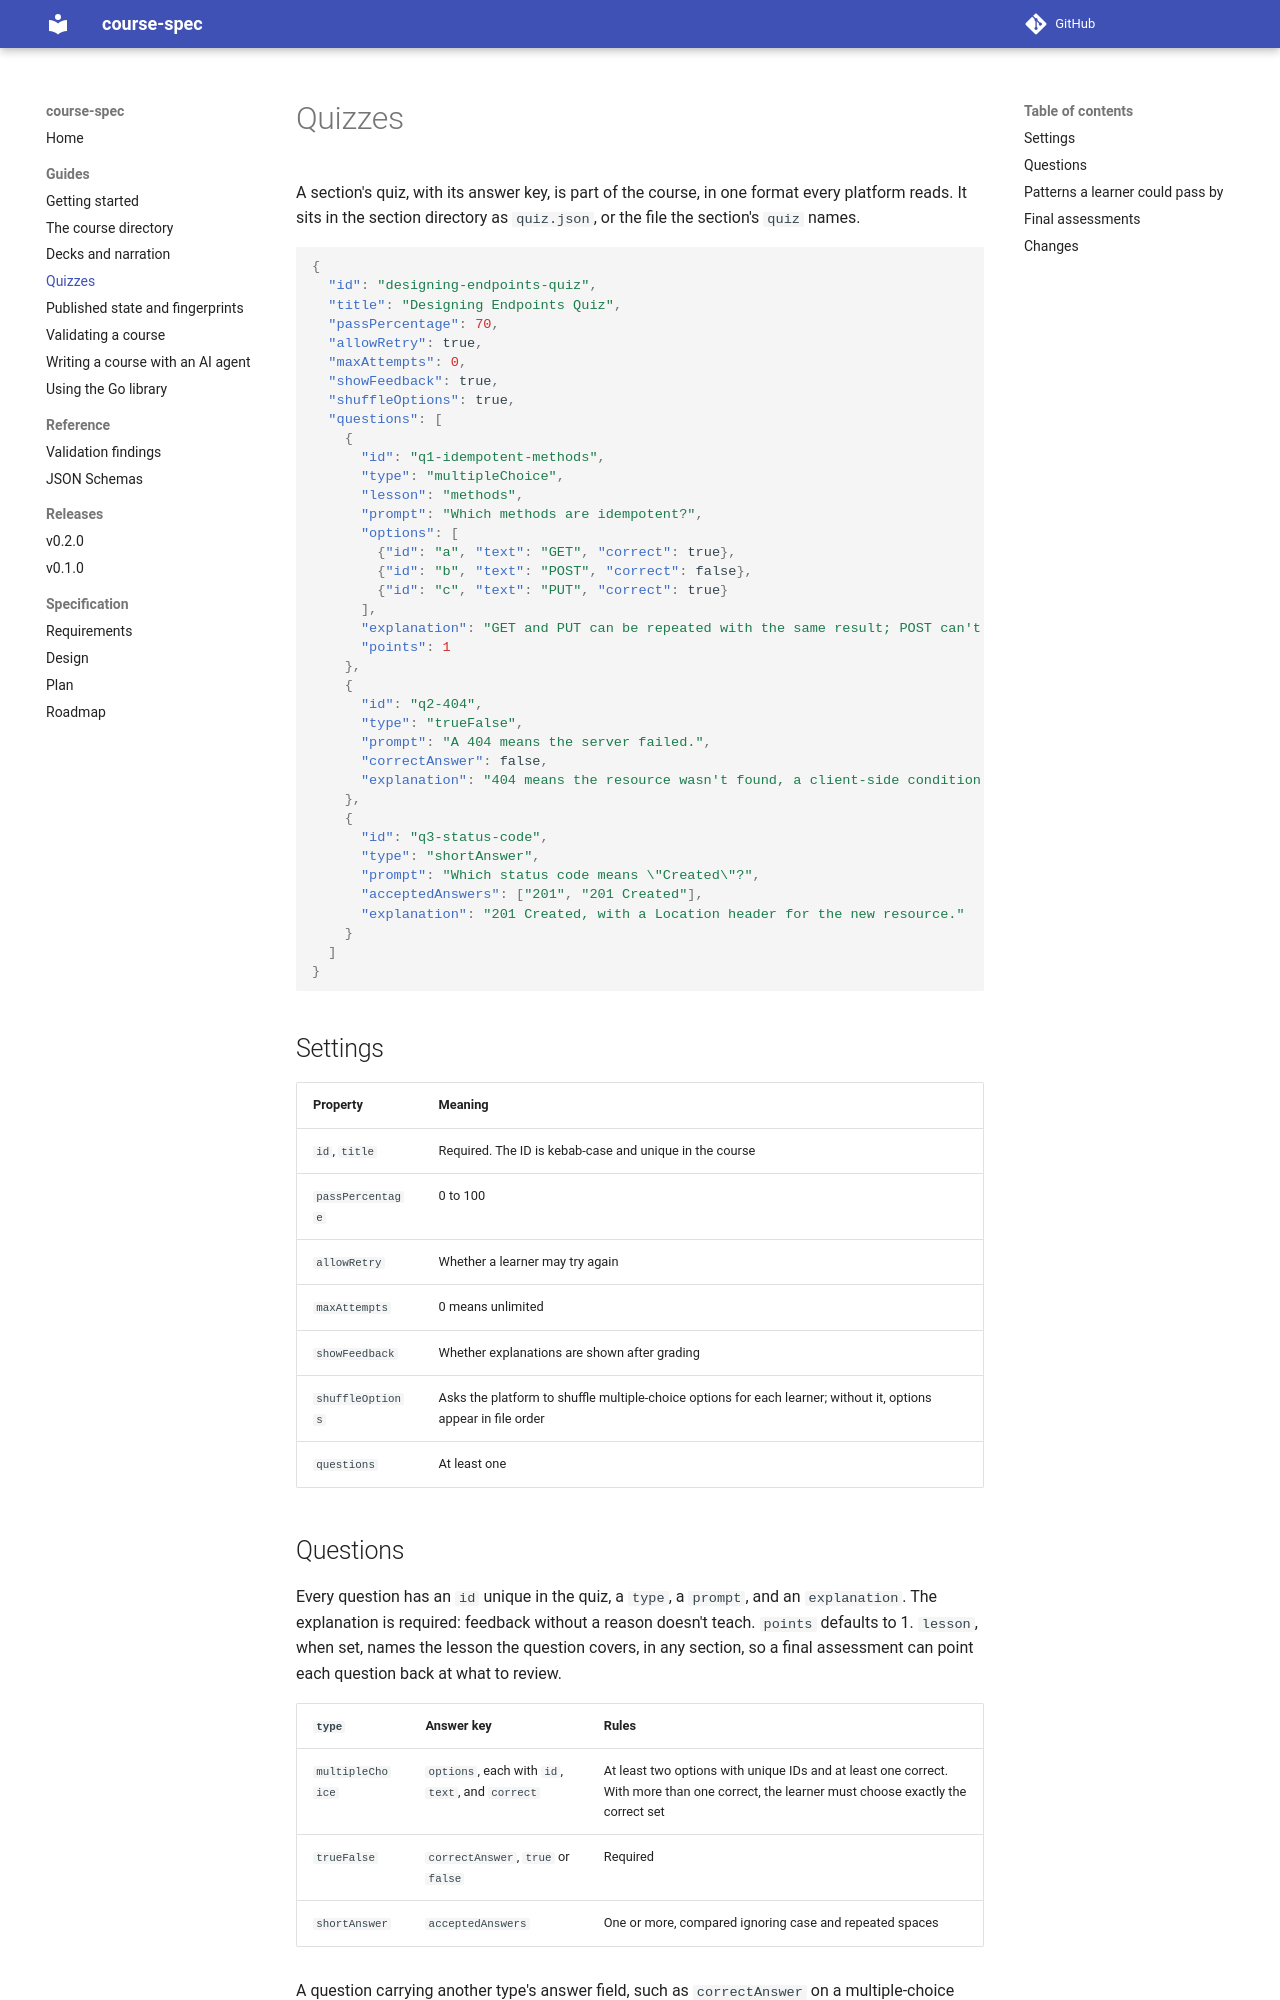

repository: academyosio/course-spec · page: guides/quizzes/index.html · generator: mkdocs

# Quizzes

A section's quiz, with its answer key, is part of the course, in one format
every platform reads. It sits in the section directory as `quiz.json`, or the
file the section's `quiz` names.

```json
{
  "id": "designing-endpoints-quiz",
  "title": "Designing Endpoints Quiz",
  "passPercentage": 70,
  "allowRetry": true,
  "maxAttempts": 0,
  "showFeedback": true,
  "shuffleOptions": true,
  "questions": [
    {
      "id": "q1-idempotent-methods",
      "type": "multipleChoice",
      "lesson": "methods",
      "prompt": "Which methods are idempotent?",
      "options": [
        {"id": "a", "text": "GET", "correct": true},
        {"id": "b", "text": "POST", "correct": false},
        {"id": "c", "text": "PUT", "correct": true}
      ],
      "explanation": "GET and PUT can be repeated with the same result; POST can't.",
      "points": 1
    },
    {
      "id": "q2-404",
      "type": "trueFalse",
      "prompt": "A 404 means the server failed.",
      "correctAnswer": false,
      "explanation": "404 means the resource wasn't found, a client-side condition."
    },
    {
      "id": "q3-status-code",
      "type": "shortAnswer",
      "prompt": "Which status code means \"Created\"?",
      "acceptedAnswers": ["201", "201 Created"],
      "explanation": "201 Created, with a Location header for the new resource."
    }
  ]
}
```

## Settings

| Property | Meaning |
| --- | --- |
| `id`, `title` | Required. The ID is kebab-case and unique in the course |
| `passPercentage` | 0 to 100 |
| `allowRetry` | Whether a learner may try again |
| `maxAttempts` | 0 means unlimited |
| `showFeedback` | Whether explanations are shown after grading |
| `shuffleOptions` | Asks the platform to shuffle multiple-choice options for each learner; without it, options appear in file order |
| `questions` | At least one |
